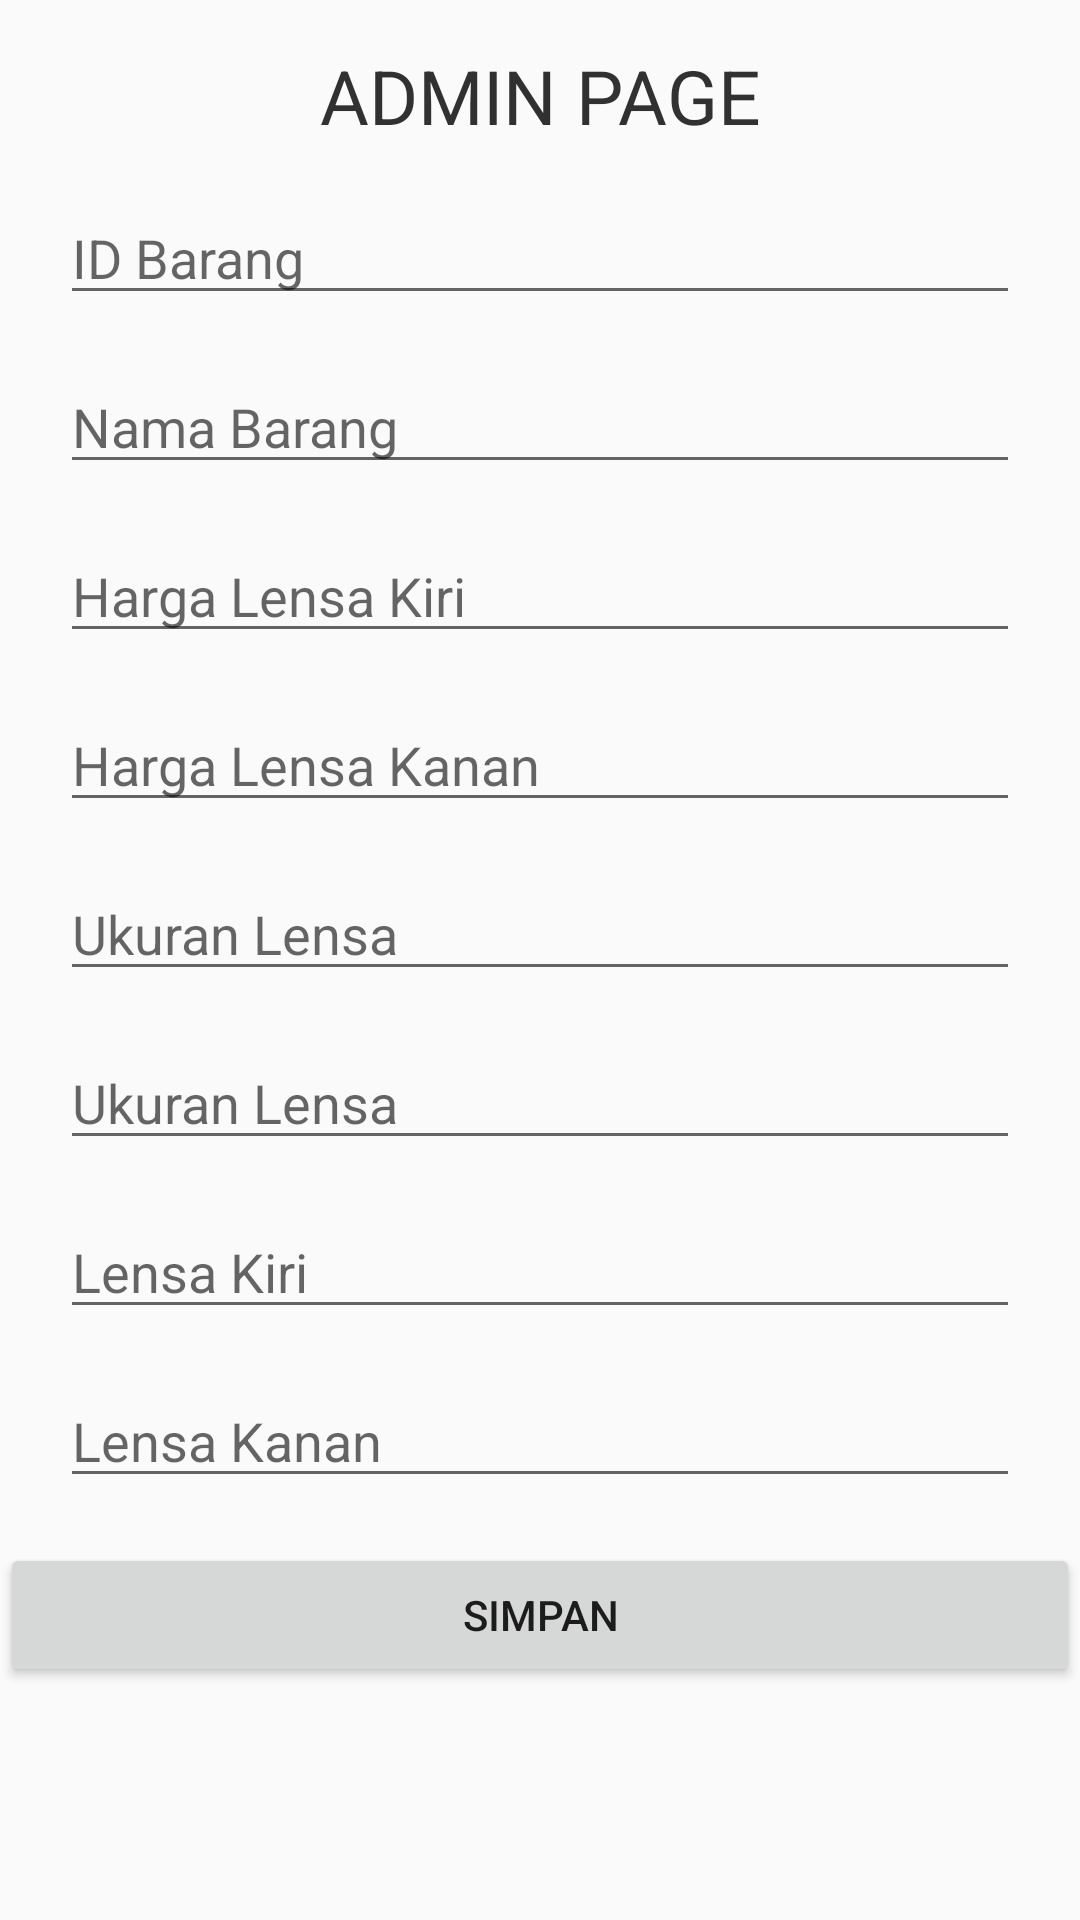

The Android layout XML behind this screen, and the referenced resources:
<!-- AndroidManifest.xml: application theme AppTheme -->
<!-- res/layout/add_product.xml -->
<?xml version="1.0" encoding="utf-8"?>
<LinearLayout xmlns:android="http://schemas.android.com/apk/res/android"
    xmlns:tools="http://schemas.android.com/tools"
    android:layout_width="match_parent"
    android:layout_height="match_parent"
    android:layout_marginTop="40dp"
    android:orientation="horizontal">

    <LinearLayout
        android:layout_width="match_parent"
        android:layout_height="wrap_content"
        android:layout_marginTop="15dp"
        android:orientation="vertical">
        <TextView

            android:layout_width="match_parent"
            android:layout_height="wrap_content"
            android:text="ADMIN PAGE"
            android:gravity="center_horizontal"
            android:textSize="25dp"
            android:textColor="#313131"
            />
        <EditText
            android:id="@+id/idbarang"
            android:layout_width="match_parent"
            android:layout_height="wrap_content"
            android:layout_marginLeft="20dp"
            android:layout_marginRight="20dp"
            android:layout_marginTop="15dp"
            android:hint="@string/str_idbarang"
            android:inputType="text" />

        <EditText
            android:id="@+id/namabarang"
            android:layout_width="match_parent"
            android:layout_height="wrap_content"
            android:layout_marginLeft="20dp"
            android:layout_marginRight="20dp"
            android:layout_marginTop="15dp"
            android:hint="@string/nama_barang"
            android:inputType="text" />

        <EditText
            android:id="@+id/harga_kiri"
            android:layout_width="match_parent"
            android:layout_height="wrap_content"
            android:layout_marginLeft="20dp"
            android:layout_marginTop="15dp"
            android:layout_marginRight="20dp"
            android:hint="Harga Lensa Kiri" />

        <EditText
            android:id="@+id/harga_kanan"
            android:layout_width="match_parent"
            android:layout_height="wrap_content"
            android:layout_marginLeft="20dp"
            android:layout_marginTop="15dp"
            android:layout_marginRight="20dp"
            android:hint="Harga Lensa Kanan" />


        <EditText
        android:id="@+id/ukuran_kiri"
        android:layout_width="match_parent"
        android:layout_height="wrap_content"
        android:layout_marginLeft="20dp"
        android:layout_marginRight="20dp"
        android:layout_marginTop="15dp"
        android:hint="@string/ukuran"
        />

        <EditText
            android:id="@+id/ukuran_kanan"
            android:layout_width="match_parent"
            android:layout_height="wrap_content"
            android:layout_marginLeft="20dp"
            android:layout_marginRight="20dp"
            android:layout_marginTop="15dp"
            android:hint="@string/ukuran"
            />

        <EditText
            android:id="@+id/lens"
            android:layout_width="match_parent"
            android:layout_height="wrap_content"
            android:layout_marginLeft="20dp"
            android:layout_marginTop="15dp"
            android:layout_marginRight="20dp"
            android:hint="Lensa Kiri " />

        <EditText
            android:id="@+id/lens2"
            android:layout_width="match_parent"
            android:layout_height="wrap_content"
            android:layout_marginLeft="20dp"
            android:layout_marginTop="15dp"
            android:layout_marginRight="20dp"
            android:hint="Lensa Kanan" />

        <Button

            android:id="@+id/btn_simpan"
            android:layout_width="match_parent"
            android:layout_height="wrap_content"
            android:layout_alignParentTop="true"
            android:layout_marginTop="15dp"
            android:layout_marginBottom="5dp"
            android:text="@string/save_catalog" />
    </LinearLayout>

</LinearLayout>
<!-- resources referenced by this layout -->
<resources>
  <string name="nama_barang">Nama Barang</string>
  <string name="save_catalog">Simpan</string>
  <string name="str_idbarang">ID Barang</string>
  <string name="ukuran">Ukuran Lensa</string>
  <style name="AppTheme" parent="@style/Theme.AppCompat.Light.DarkActionBar">
          <item name="colorPrimary">@color/colorPrimary</item>
          <item name="colorPrimaryDark">@color/colorPrimaryDark</item>
          <item name="colorAccent">@color/colorAccent</item>
      </style>
  <!-- not gathered from this repository: default colours our renderer supplied (Android Studio template values) -->
  <color name="colorPrimary">#FF6200EE</color>
  <color name="colorPrimaryDark">#FF3700B3</color>
  <color name="colorAccent">#FF03DAC5</color>
</resources>
